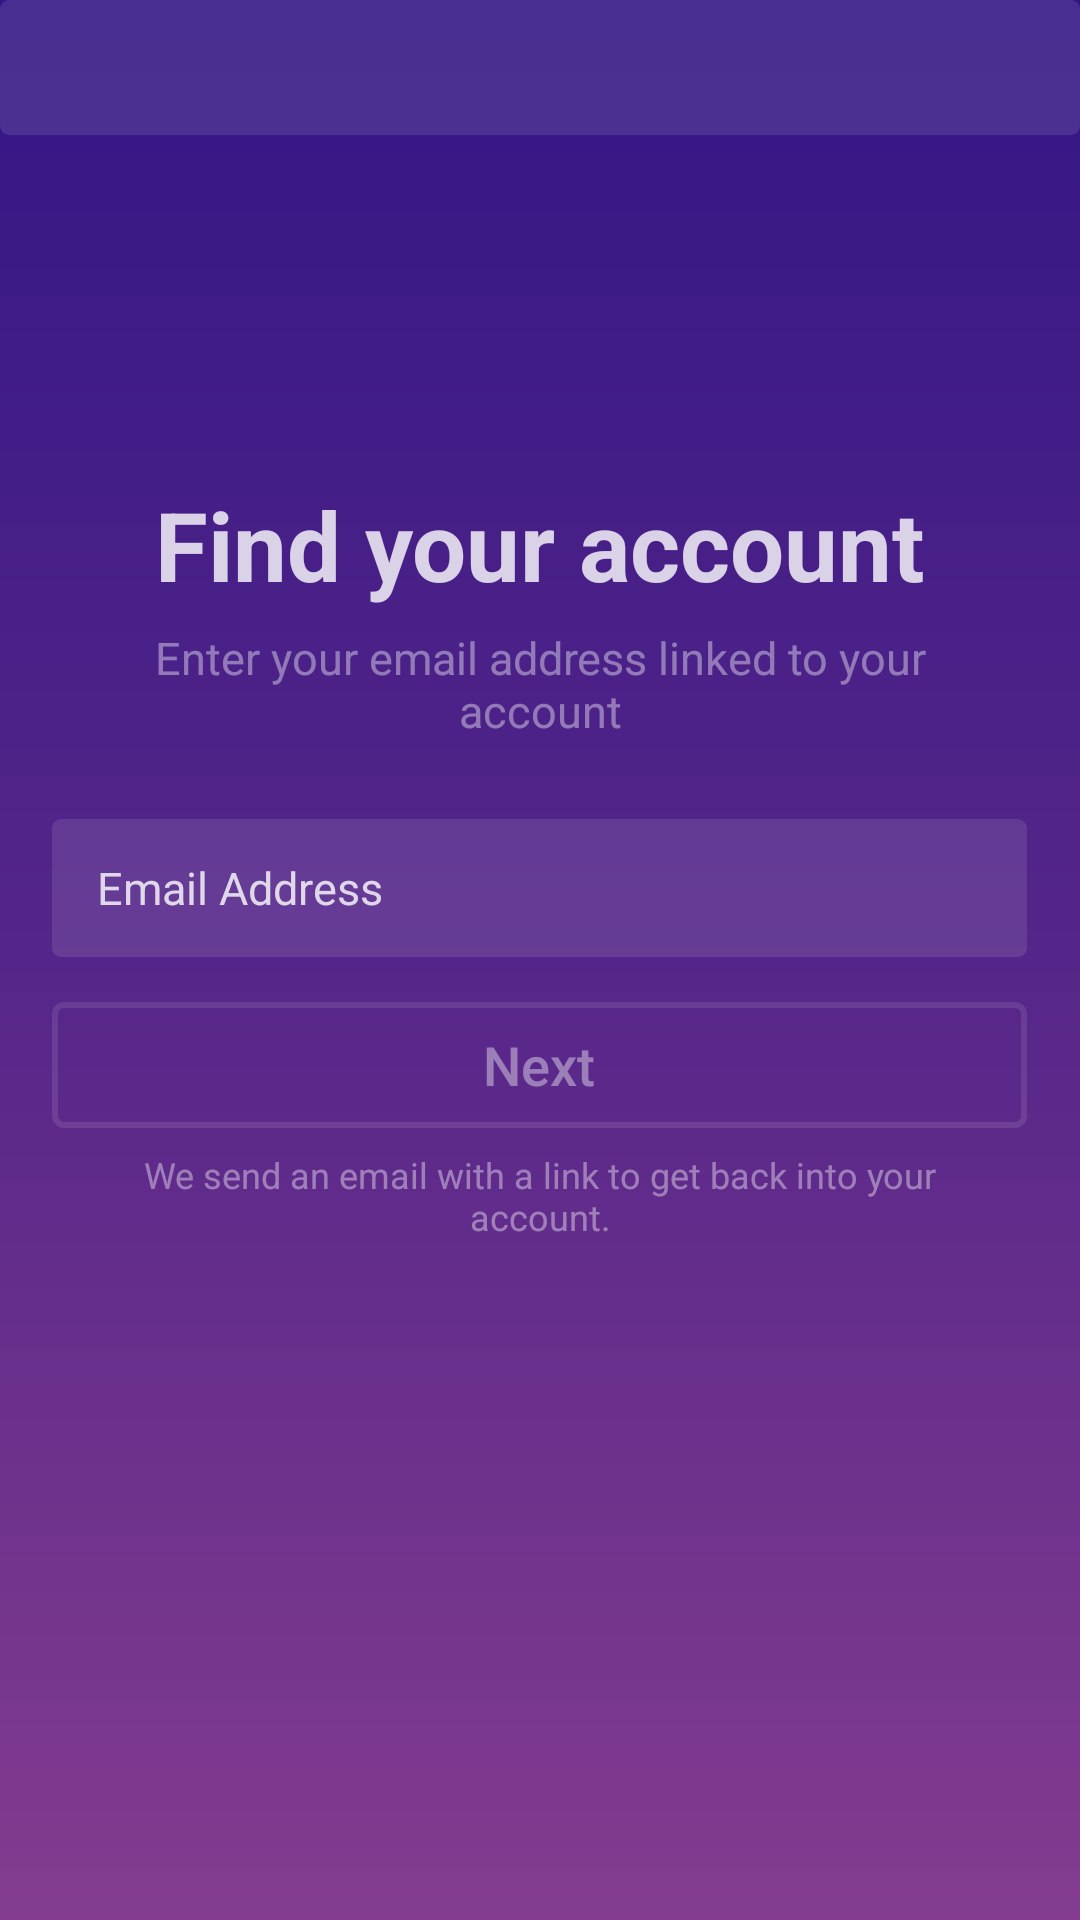

Android layout source for this screen:
<!-- AndroidManifest.xml: application theme AppTheme -->
<!-- res/layout/activity_forgot_password.xml -->
<?xml version="1.0" encoding="utf-8"?>
<RelativeLayout xmlns:android="http://schemas.android.com/apk/res/android"
    xmlns:app="http://schemas.android.com/apk/res-auto"
    xmlns:tools="http://schemas.android.com/tools"
    android:layout_width="match_parent"
    android:layout_height="match_parent"
    android:background="@drawable/bg_login"
    tools:context=".ForgotPasswordActivity">
    <include
        android:id="@+id/toolbar"
        layout="@layout/bar_layout"/>

    <LinearLayout
        android:layout_width="match_parent"
        android:layout_height="match_parent"
        android:orientation="vertical"
        android:layout_marginTop="160dp"
        tools:layout_editor_absoluteX="-16dp"
        tools:layout_editor_absoluteY="-224dp">

        <TextView
            android:layout_width="wrap_content"
            android:layout_height="wrap_content"
            android:text="Find your account"
            android:textSize="32sp"
            android:layout_gravity="center"
            android:textColor="@color/login_form_details"
            android:textStyle="bold"/>

        <TextView
            android:layout_width="300dp"
            android:layout_height="40dp"
            android:layout_marginTop="5dp"
            android:text="Enter your email address linked to your account"
            android:textSize="15sp"
            android:layout_gravity="center"
            android:gravity="center"
            android:textColor="@color/login_form_details_medium" />

        <EditText
            android:layout_marginTop="25dp"
            android:id="@+id/EmailAddress"
            android:layout_width="325dp"
            android:layout_height="46dp"
            android:layout_gravity="center"
            android:background="@drawable/et_bg"
            android:hint="@string/email_address"
            android:textColorHint="@color/login_form_details"
            android:inputType="textEmailAddress"
            android:textColor="@color/login_form_details"
            android:textSize="15sp"
            android:paddingLeft="15dp"
            android:selectAllOnFocus="true"
            tools:targetApi="P" />

        <ProgressBar
            android:layout_width="50dp"
            android:layout_height="50dp"
            android:id="@+id/progressBar"
            android:layout_gravity="center"
            android:layout_marginTop="10dp"
            android:indeterminateTint="@color/login_form_details"
            tools:targetApi="lollipop"
            android:visibility="gone" />

        <Button
            android:id="@+id/next"
            android:layout_width="325dp"
            android:layout_height="42dp"
            android:layout_gravity="center"
            android:layout_marginTop="15dp"
            android:background="@drawable/btn_bg"
            android:text="@string/next"
            android:textSize="18sp"
            android:textAllCaps="false"
            android:textColor="@color/login_form_details_medium"
            tools:targetApi="LOLLIPOP"/>

        <TextView
            android:id="@+id/resetText"
            android:layout_width="300dp"
            android:layout_height="35dp"
            android:layout_marginTop="5dp"
            android:layout_gravity="center"
            android:gravity="center"
            android:textSize="12sp"
            android:text="We send an email with a link to get back into your account."
            android:textColor="@color/login_form_details_medium" />
    </LinearLayout>

</RelativeLayout>
<!-- res/layout/bar_layout.xml (included above) -->
<?xml version="1.0" encoding="utf-8"?>
<androidx.appcompat.widget.Toolbar xmlns:android="http://schemas.android.com/apk/res/android"
    xmlns:app="http://schemas.android.com/apk/res-auto"
    android:layout_width="match_parent"
    android:layout_height="45dp"
    android:background="@drawable/et_bg"
    app:titleTextColor="@color/login_form_details"
    app:popupTheme="@style/Widget.AppCompat.PopupMenu"
    android:id="@+id/toolbar">

</androidx.appcompat.widget.Toolbar>
<!-- resources referenced by this layout -->
<resources>
  <color name="login_form_details">#ccffffff</color>
  <color name="login_form_details_medium">#66ffffff</color>
  <!-- drawable bg_login (drawable) -->
  <?xml version="1.0" encoding="utf-8"?>
  <shape xmlns:android="http://schemas.android.com/apk/res/android">
      <gradient
          android:startColor="@color/dark_blue"
          android:centerColor="#552689"
          android:endColor="@color/purple"
          android:angle="-135"/>
  </shape>
  <!-- drawable btn_bg (drawable) -->
  <?xml version="1.0" encoding="utf-8"?>
  <selector xmlns:android="http://schemas.android.com/apk/res/android">
      <item android:state_pressed="true">
          <shape>
              <stroke android:color="@color/login_form_details" android:width="2dp"/>
              <corners android:radius="3dp"/>
          </shape>
      </item>
  
      <item>
          <shape>
              <stroke android:color="@color/login_form_details_light" android:width="2dp"/>
              <corners android:radius="3dp"/>
          </shape>
      </item>
  
  </selector>
  <!-- drawable et_bg (drawable) -->
  <?xml version="1.0" encoding="utf-8"?>
  <shape xmlns:android="http://schemas.android.com/apk/res/android">
      <solid android:color="@color/login_form_details_light"/>
      <corners android:radius="3dp"/>
  </shape>
  <string name="email_address">Email Address</string>
  <string name="next">Next</string>
  <style name="AppTheme" parent="Theme.AppCompat.Light.NoActionBar">
          
          <item name="colorPrimary">@color/colorPrimary</item>
          <item name="colorPrimaryDark">@color/dark_blue</item>
          <item name="colorAccent">@color/colorAccent</item>
      </style>
  <color name="dark_blue">#331685</color>
  <color name="purple">#833c8f</color>
  <color name="login_form_details_light">#1affffff</color>
  <color name="colorPrimary">#3F51B5</color>
  <color name="colorAccent">#FF4081</color>
</resources>
